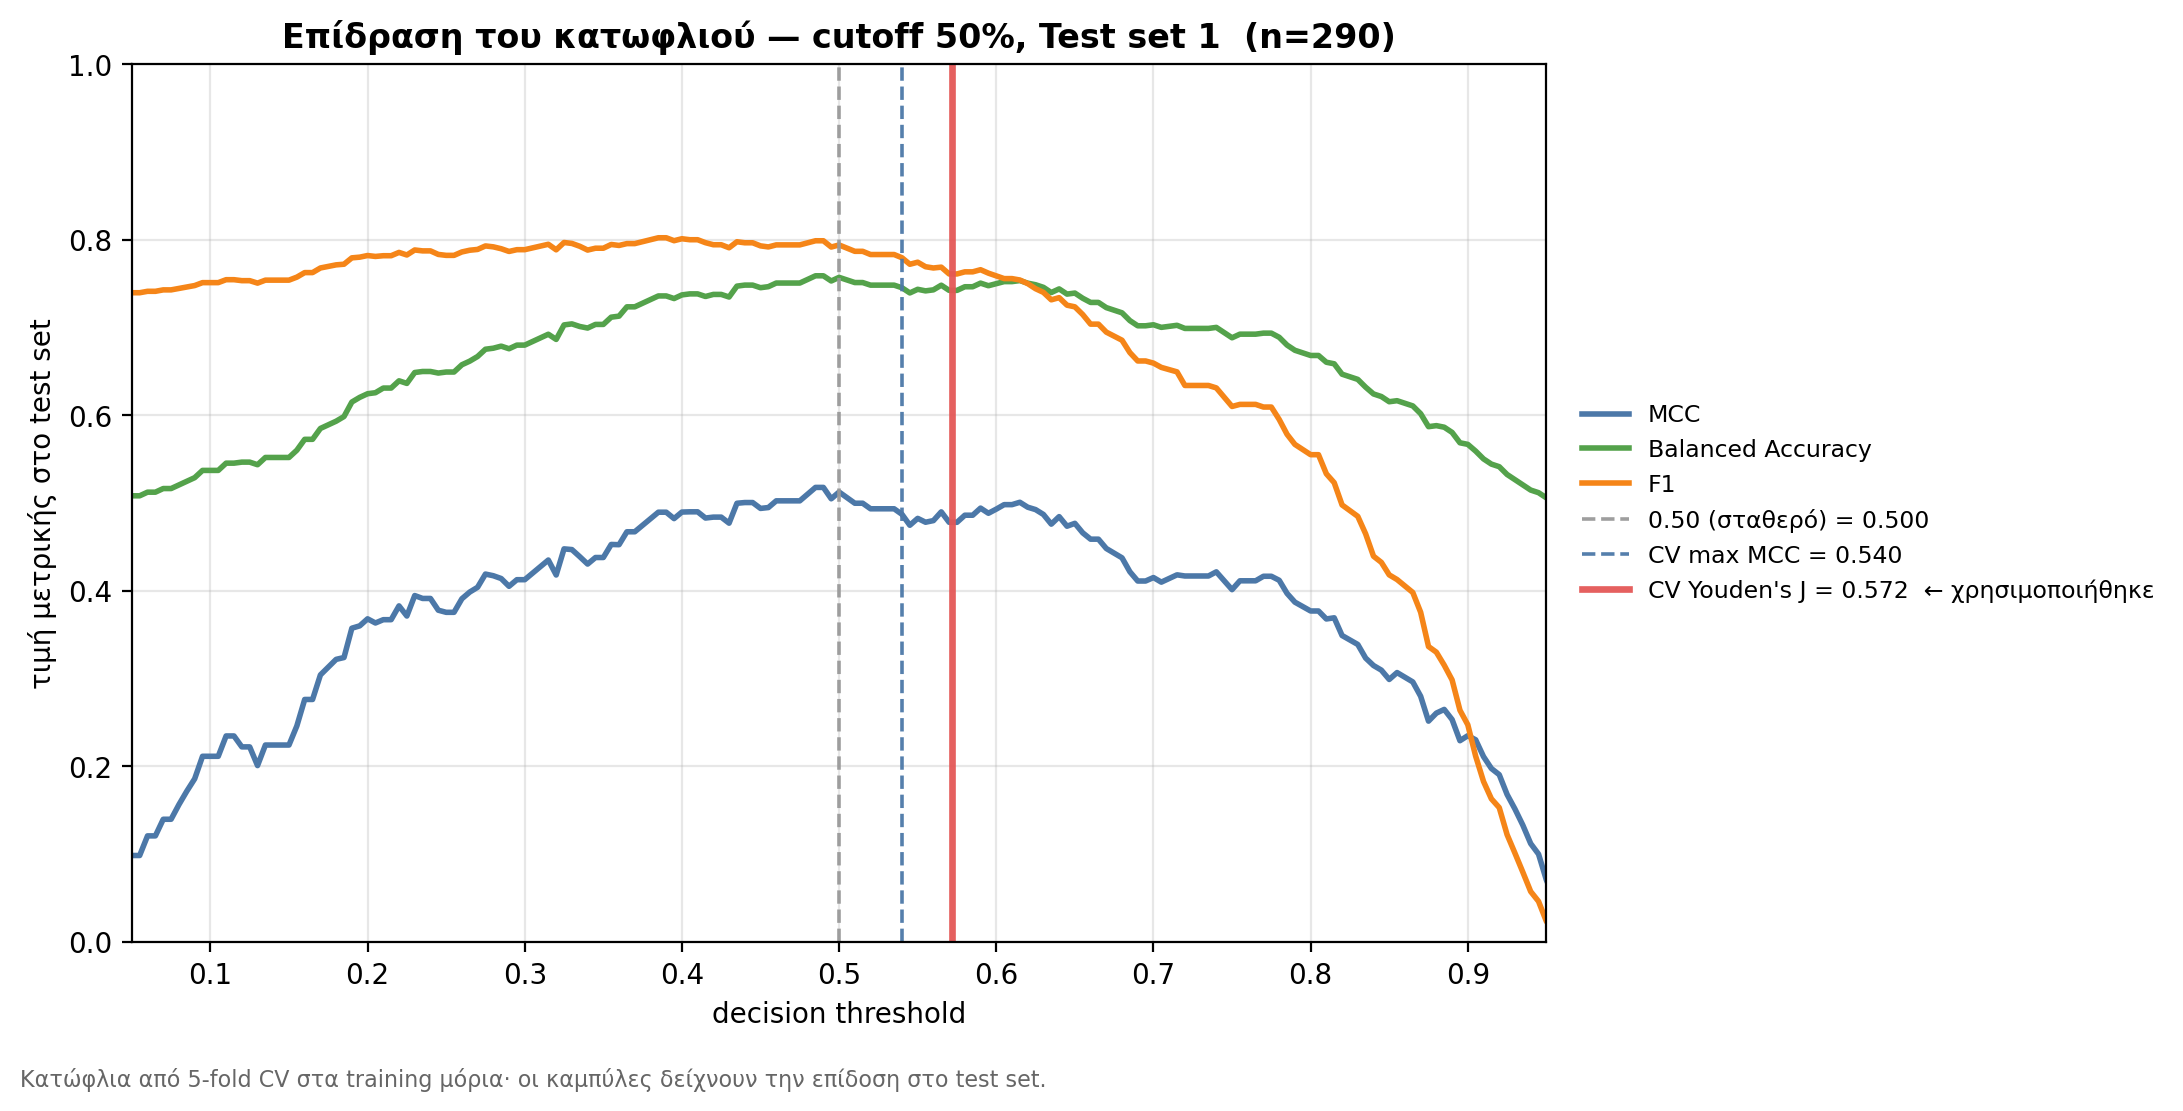

The data file committed next to this chart (first rows):
Κανόνας, Κατώφλι, Χρησιμοποιήθηκε, MCC, Balanced Acc, F1, Sensitivity, Specificity
0.50 (σταθερό), 0.5, , 0.5126, 0.7571, 0.794, 0.787, 0.7273
CV max MCC, 0.54, , 0.4872, 0.7453, 0.7795, 0.7633, 0.7273
CV Youden's J, 0.572, ✓, 0.4781, 0.7423, 0.761, 0.716, 0.7686
